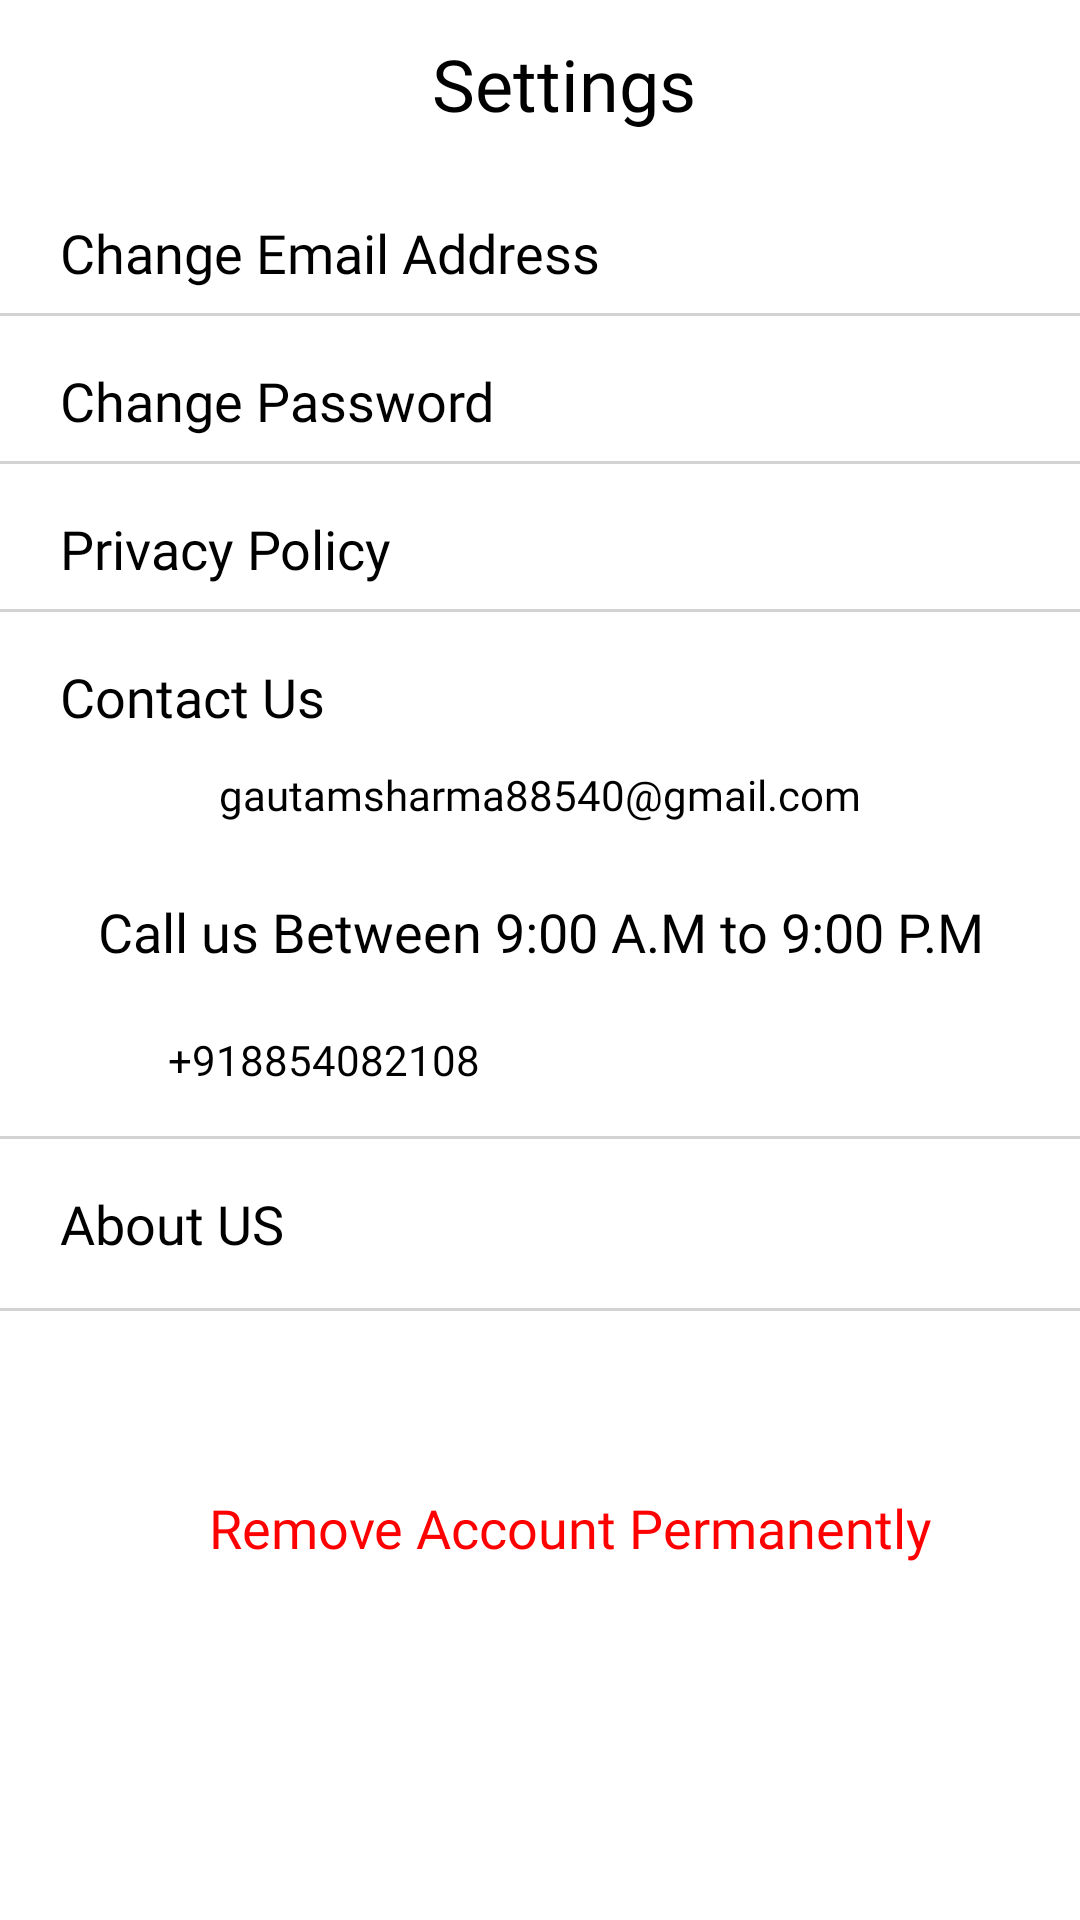

Layout XML and referenced resources for this Android screen:
<!-- AndroidManifest.xml: application theme Theme.Kampo -->
<!-- res/layout/fragment_settings.xml -->
<?xml version="1.0" encoding="utf-8"?>
<androidx.constraintlayout.widget.ConstraintLayout
    xmlns:android="http://schemas.android.com/apk/res/android"
    xmlns:app="http://schemas.android.com/apk/res-auto"
    xmlns:tools="http://schemas.android.com/tools"
    android:layout_width="match_parent"
    android:layout_height="match_parent"
    tools:context=".Fragments.SettingsFragment">


    <androidx.appcompat.widget.Toolbar
        android:id="@+id/settingToolBar"
        android:layout_width="match_parent"
        android:layout_height="wrap_content"
        android:background="?attr/color"
        android:minHeight="?attr/actionBarSize"
        android:theme="?attr/actionBarTheme"
        app:layout_constraintEnd_toEndOf="parent"
        app:layout_constraintStart_toStartOf="parent"
        app:layout_constraintTop_toTopOf="parent">

        <LinearLayout
            android:layout_width="match_parent"
            android:layout_height="wrap_content"
            android:orientation="horizontal">

            <TextView
                android:id="@+id/settingsHeading"
                android:layout_width="match_parent"
                android:layout_height="wrap_content"
                android:fontFamily="@font/poppins_semibold"
                android:gravity="center"
                android:text="Settings"
                android:textColor="@color/black"
                android:textSize="24sp"
                tools:layout_editor_absoluteY="16dp" />

        </LinearLayout>


    </androidx.appcompat.widget.Toolbar>

    <ScrollView
        android:layout_width="match_parent"
        android:layout_height="0dp"
        app:layout_constraintBottom_toBottomOf="parent"
        app:layout_constraintEnd_toEndOf="parent"
        app:layout_constraintStart_toStartOf="parent"
        app:layout_constraintTop_toBottomOf="@+id/settingToolBar">

        <LinearLayout
            android:layout_width="match_parent"
            android:layout_height="wrap_content"
            android:layout_marginTop="16dp"
            android:orientation="vertical">

            <TextView
                android:id="@+id/changeEmailAdressText"
                android:layout_width="match_parent"
                android:layout_height="wrap_content"
                android:fontFamily="@font/poppins_medium"
                android:paddingLeft="20dp"
                android:text="Change Email Address"
                android:textColor="?android:textColorPrimary"
                android:textSize="18sp" />

            <View
                android:id="@+id/line_1"
                android:layout_width="match_parent"
                android:layout_height="1dp"
                android:layout_marginTop="8dp"
                android:background="#D3D3D3" />

            <TextView
                android:id="@+id/changePasswordText"
                android:layout_width="match_parent"
                android:layout_height="wrap_content"
                android:layout_marginTop="16dp"
                android:fontFamily="@font/poppins_medium"
                android:paddingLeft="20dp"
                android:text="Change Password"
                android:textColor="?android:textColorPrimary"
                android:textSize="18sp" />

            <View
                android:id="@+id/line_2"
                android:layout_width="match_parent"
                android:layout_height="1dp"
                android:layout_marginTop="8dp"
                android:background="#D3D3D3" />

            <TextView
                android:id="@+id/privacyPolicy"
                android:layout_width="match_parent"
                android:layout_height="wrap_content"
                android:layout_marginTop="16dp"
                android:fontFamily="@font/poppins_medium"
                android:paddingLeft="20dp"
                android:text="Privacy Policy"
                android:textColor="?android:textColorPrimary"
                android:textSize="18sp" />

            <View
                android:id="@+id/line_3"
                android:layout_width="match_parent"
                android:layout_height="1dp"
                android:layout_marginTop="8dp"
                android:background="#D3D3D3" />

            <TextView
                android:id="@+id/contactUsText"
                android:layout_width="match_parent"
                android:layout_height="wrap_content"
                android:layout_marginTop="16dp"
                android:fontFamily="@font/poppins_medium"
                android:paddingLeft="20dp"
                android:text="Contact Us"
                android:textColor="?android:textColorPrimary"
                android:textSize="18sp" />

            <LinearLayout
                android:layout_width="match_parent"
                android:layout_height="match_parent"
                android:layout_marginTop="8dp"
                android:orientation="horizontal">

                <ImageView
                    android:id="@+id/emailIcon"
                    android:layout_width="wrap_content"
                    android:layout_height="wrap_content"
                    android:layout_weight="1"
                    app:srcCompat="@drawable/ic_baseline_email_24" />

                <TextView
                    android:id="@+id/companyEmail"
                    android:layout_width="wrap_content"
                    android:layout_height="wrap_content"
                    android:layout_marginTop="3dp"
                    android:layout_weight="1"
                    android:fontFamily="@font/poppins_semibold"
                    android:text="gautamsharma88540@gmail.com"
                    android:textColor="?android:textColorPrimary" />
            </LinearLayout>


            <TextView
                android:id="@+id/callUsText"
                android:layout_width="match_parent"
                android:layout_height="wrap_content"
                android:layout_marginTop="24dp"
                android:fontFamily="@font/poppins_medium"
                android:gravity="center"
                android:text="Call us Between 9:00 A.M to 9:00 P.M"
                android:textColor="?android:textColorPrimary"
                android:textSize="18sp" />

            <LinearLayout
                android:layout_width="match_parent"
                android:layout_height="match_parent"
                android:layout_marginTop="16dp"
                android:orientation="horizontal">

                <ImageView
                    android:id="@+id/phoneIcon"
                    android:layout_width="wrap_content"
                    android:layout_height="wrap_content"
                    android:layout_weight="1"
                    app:srcCompat="@drawable/ic_baseline_phone_iphone_24" />

                <TextView
                    android:id="@+id/phoneNumber"
                    android:layout_width="wrap_content"
                    android:layout_height="wrap_content"
                    android:fontFamily="@font/poppins_semibold"
                    android:paddingTop="5dp"
                    android:paddingRight="200dp"
                    android:text="+918854082108"
                    android:textColor="?android:textColorPrimary" />

            </LinearLayout>

            <View
                android:id="@+id/line_4"
                android:layout_width="match_parent"
                android:layout_height="1dp"
                android:layout_marginTop="16dp"
                android:background="#D3D3D3" />

            <TextView
                android:id="@+id/aboutUsText"
                android:layout_width="match_parent"
                android:layout_height="wrap_content"
                android:layout_marginTop="16dp"
                android:fontFamily="@font/poppins_medium"
                android:paddingLeft="20dp"
                android:text="About US"
                android:textColor="?android:textColorPrimary"
                android:textSize="18sp" />

            <View
                android:id="@+id/line_5"
                android:layout_width="match_parent"
                android:layout_height="1dp"
                android:layout_marginTop="16dp"
                android:background="#D3D3D3" />

            <TextView
                android:id="@+id/deleteUserText"
                android:layout_width="match_parent"
                android:layout_height="wrap_content"
                android:layout_marginTop="60dp"
                android:fontFamily="@font/poppins_medium"
                android:gravity="center"
                android:paddingLeft="20dp"
                android:text="Remove Account Permanently"
                android:textColor="#FF0000"
                android:textSize="18sp" />


        </LinearLayout>
    </ScrollView>


</androidx.constraintlayout.widget.ConstraintLayout>
<!-- resources referenced by this layout -->
<resources>
  <color name="black">#FF000000</color>
  <style name="Theme.Kampo" parent="Theme.MaterialComponents.DayNight.NoActionBar">
          
          <item name="colorPrimary">@color/pink</item>
          <item name="colorPrimaryVariant">@color/pink</item>
          <item name="colorOnPrimary">@color/white</item>
          <item name="color">@color/white</item>
          <item name="icon">@color/black</item>
          
          <item name="colorSecondary">@color/teal_200</item>
          <item name="colorSecondaryVariant">@color/teal_700</item>
          <item name="colorOnSecondary">@color/black</item>
          
          <item name="android:statusBarColor" tools:targetApi="l">?attr/colorPrimaryVariant</item>
          
          <item name="android:textColorPrimary">@color/black</item>
      </style>
  <color name="pink">#FAC9B9</color>
  <color name="white">#FFFFFFFF</color>
  <color name="teal_200">#FF03DAC5</color>
  <color name="teal_700">#FF018786</color>
</resources>
